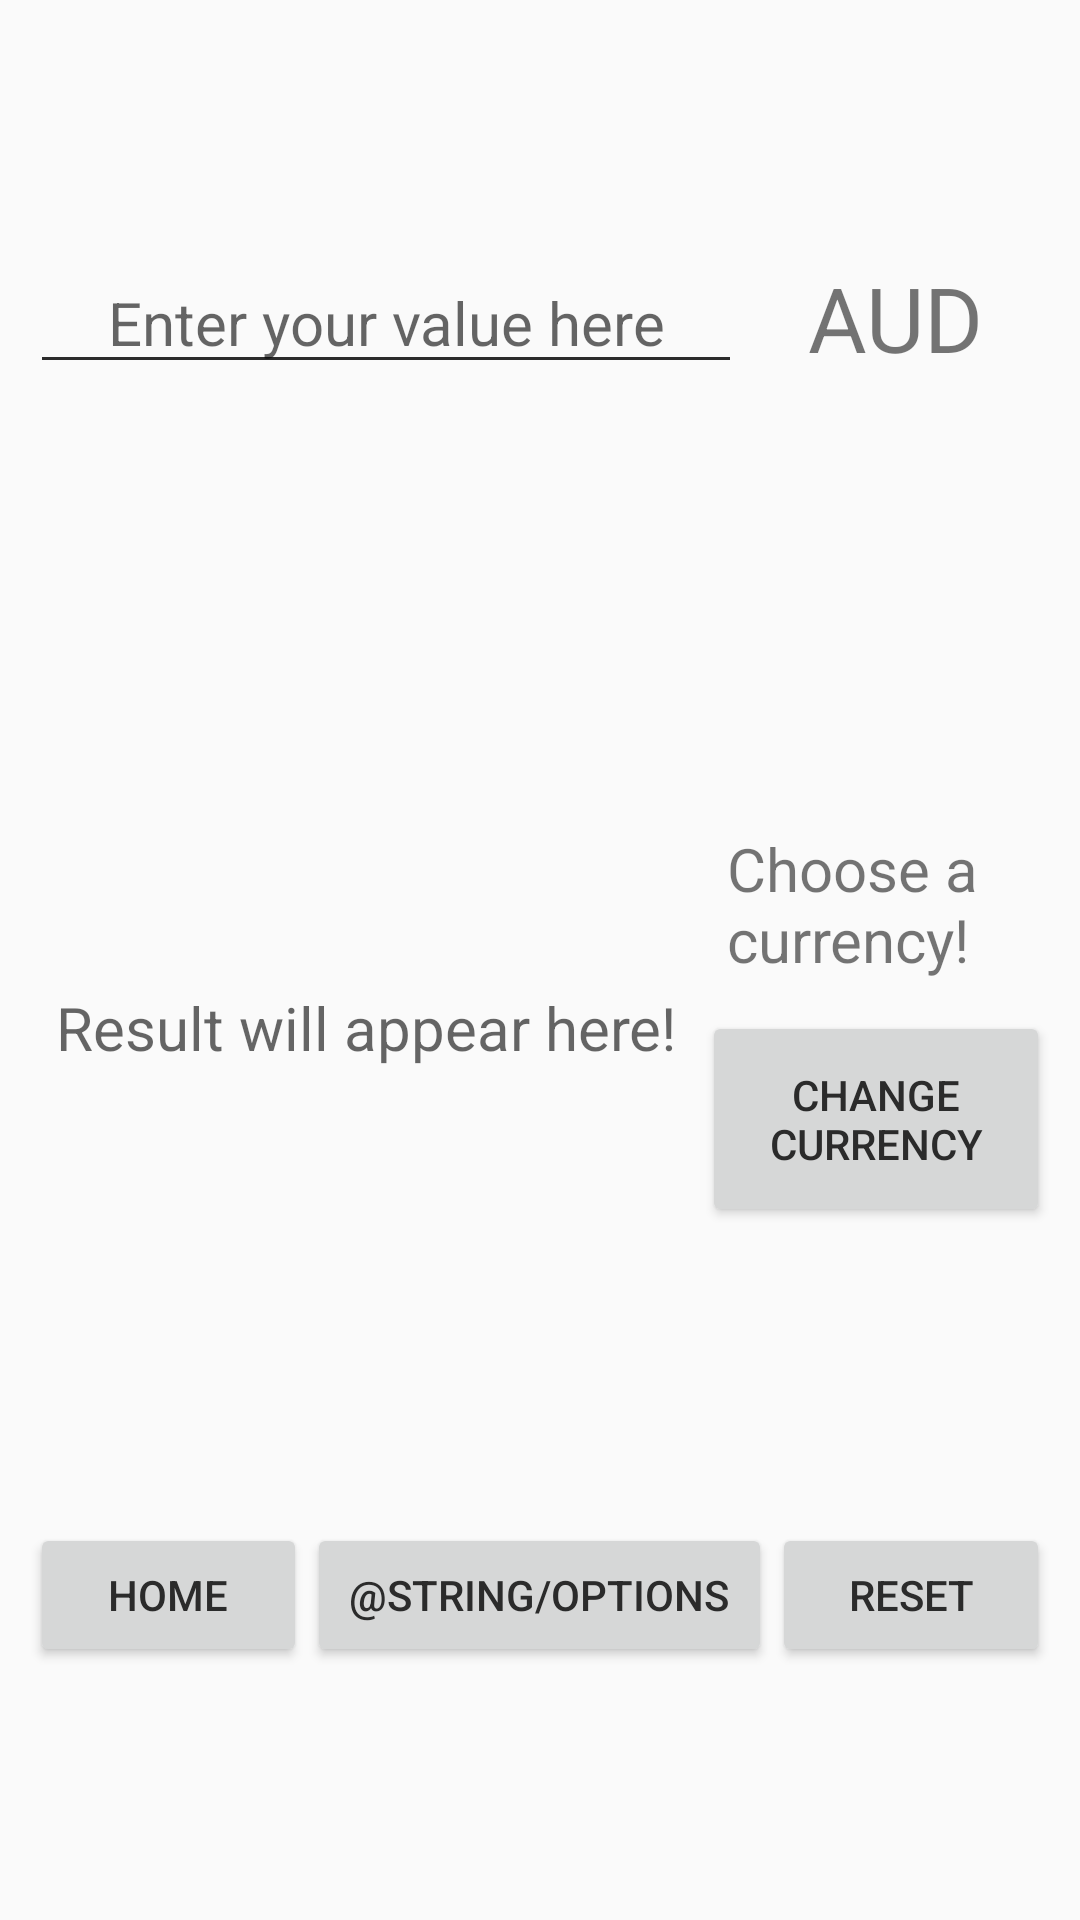

Android layout source for this screen:
<!-- AndroidManifest.xml: application theme AppTheme -->
<!-- res/layout/activity_converting_currency.xml -->
<?xml version="1.0" encoding="utf-8"?>
<LinearLayout xmlns:android="http://schemas.android.com/apk/res/android"
    xmlns:tools="http://schemas.android.com/tools"
    android:layout_width="match_parent"
    android:layout_height="match_parent"
    android:orientation="vertical"
    android:padding="10dp"
    android:weightSum="8"
    tools:context=".ConversionActivity">

    
    <LinearLayout
        android:layout_width="match_parent"
        android:layout_height="wrap_content"
        android:layout_weight="3"
        android:orientation="horizontal">

        
        <EditText
            android:id="@+id/inputCurrency"
            android:layout_width="wrap_content"
            android:layout_height="wrap_content"
            android:layout_gravity="center"
            android:layout_weight="1"
            android:autofillHints=""
            android:hint="@string/enter_value"
            android:imeOptions="actionDone"
            android:inputType="numberDecimal"
            android:textAlignment="center"
            android:textSize="20sp"
            tools:ignore="NestedWeights" />

        
        <LinearLayout
            android:layout_width="wrap_content"
            android:layout_height="wrap_content"
            android:layout_gravity="center"
            android:layout_weight="1"
            android:orientation="vertical">

            

            
            <TextView
                android:id="@+id/inputCurrencyType"
                android:layout_width="wrap_content"
                android:layout_height="wrap_content"
                android:layout_gravity="center"
                android:text="@string/aud"
                android:textSize="30sp" />

            
        </LinearLayout>
    </LinearLayout>

    

    
    <LinearLayout
        android:layout_width="match_parent"
        android:layout_height="wrap_content"
        android:layout_weight="3"
        android:orientation="horizontal">

        
        <TextView
            android:id="@+id/convertedCurrency"
            android:layout_width="wrap_content"
            android:layout_height="wrap_content"
            android:layout_gravity="center"
            android:layout_weight="1"
            android:hint="@string/result"
            android:textAlignment="center"
            android:textSize="20sp"
            tools:ignore="NestedWeights" />

        
        <LinearLayout
            android:layout_width="wrap_content"
            android:layout_height="wrap_content"
            android:layout_gravity="center"
            android:layout_weight="1"
            android:orientation="vertical">

            

            
            <TextView
                android:id="@+id/convertedCurrencyType"
                android:layout_width="99dp"
                android:layout_height="61dp"
                android:layout_gravity="center"
                android:text="@string/choose_a_currency"
                android:textSize="20sp" />

            
            <Button
                android:id="@+id/convertedCurrencyButton"
                android:layout_width="match_parent"
                android:layout_height="72dp"
                android:layout_gravity="center"
                android:onClick="onButtonPress"
                android:text="@string/change_currency" />
        </LinearLayout>
    </LinearLayout>

    
    <LinearLayout
        android:layout_width="match_parent"
        android:layout_height="wrap_content"
        android:layout_weight="1"
        android:orientation="horizontal">

        <Button
            android:id="@+id/homeButton"
            android:layout_width="wrap_content"
            android:layout_height="wrap_content"
            android:layout_gravity="center"
            android:layout_weight="1"
            android:onClick="onButtonPress"
            android:text="@string/home"
            tools:ignore="ButtonStyle,NestedWeights" />

        <Button
            android:id="@+id/optionsButton"
            android:layout_width="wrap_content"
            android:layout_height="wrap_content"
            android:layout_gravity="center"
            android:layout_weight="1"
            android:onClick="onButtonPress"
            android:text="@string/options"
            tools:ignore="ButtonStyle" />

        <Button
            android:id="@+id/resetButton"
            android:layout_width="wrap_content"
            android:layout_height="wrap_content"
            android:layout_gravity="center"
            android:layout_weight="1"
            android:onClick="onButtonPress"
            android:text="@string/reset"
            tools:ignore="ButtonStyle" />
    </LinearLayout>

    
</LinearLayout>
<!-- resources referenced by this layout -->
<resources>
  <string name="aud">AUD</string>
  <string name="change_currency">Change Currency</string>
  <string name="choose_a_currency">Choose a currency!</string>
  <string name="enter_value">Enter your value here</string>
  <string name="home">Home</string>
  <string name="reset">Reset</string>
  <string name="result">Result will appear here!</string>
  <style name="AppTheme" parent="Theme.AppCompat.Light.DarkActionBar">
          
          <item name="colorPrimary">@android:color/holo_blue_dark</item>
          <item name="colorPrimaryDark">@color/colorPrimaryDark</item>
          <item name="colorAccent">@color/colorAccent</item>
          <item name="android:textColorPrimary">@color/textBlack</item>
          <item name="android:textColorSecondary">@color/textBlack</item>
          <item name="android:textColorSecondaryInverse">@color/textBlack</item>
          <item name="android:textColorPrimaryInverse">@color/textBlack</item>
      </style>
  <color name="colorPrimaryDark">#4f5d75</color>
  <color name="colorAccent">#353535</color>
  <color name="textBlack">#2B2B2B</color>
</resources>
